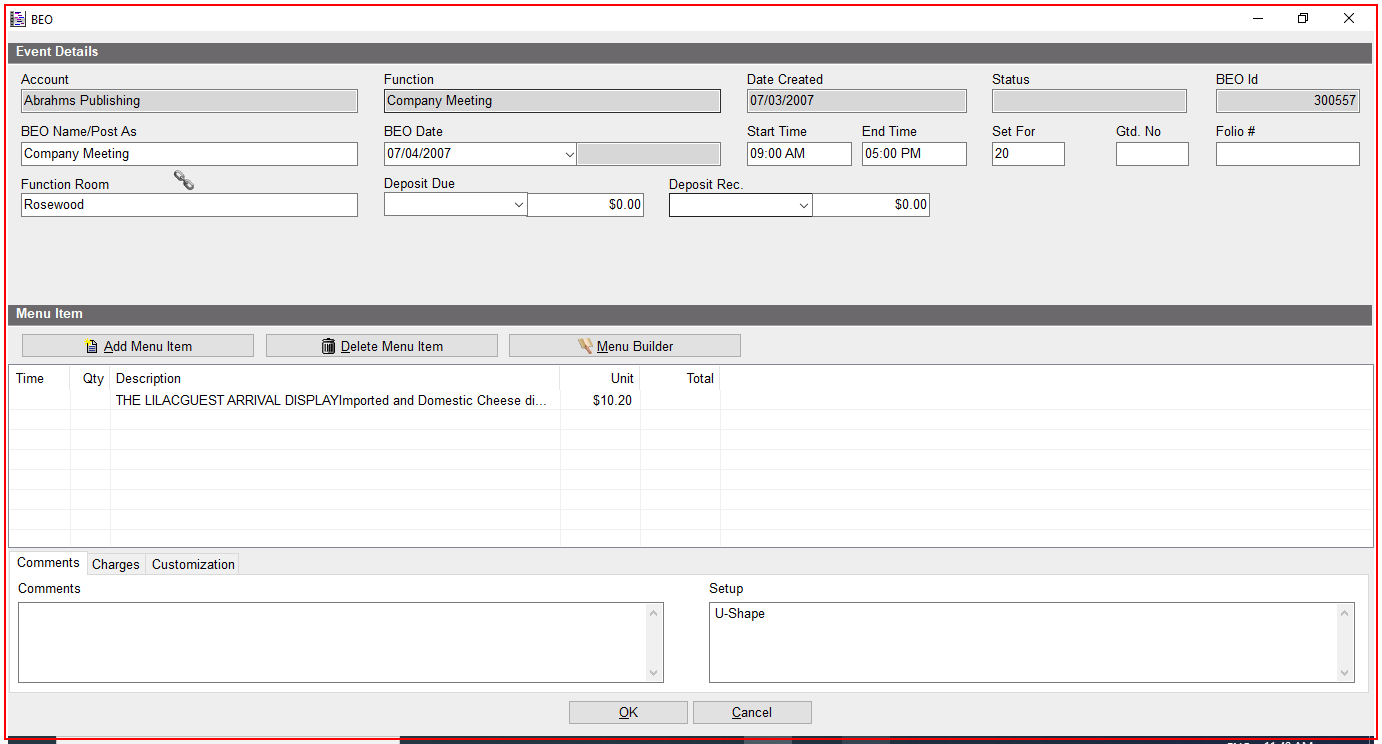
Workflow: Function_BEO_MenuItem_Retrieve

Step 1: find the element (salespro.exe)

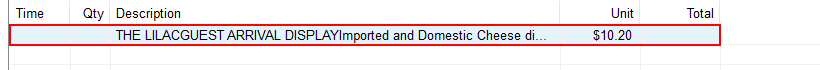
Step 2: find the list item (salespro.exe)

Step 3: click on the list item (salespro.exe) (same screen as step 2)

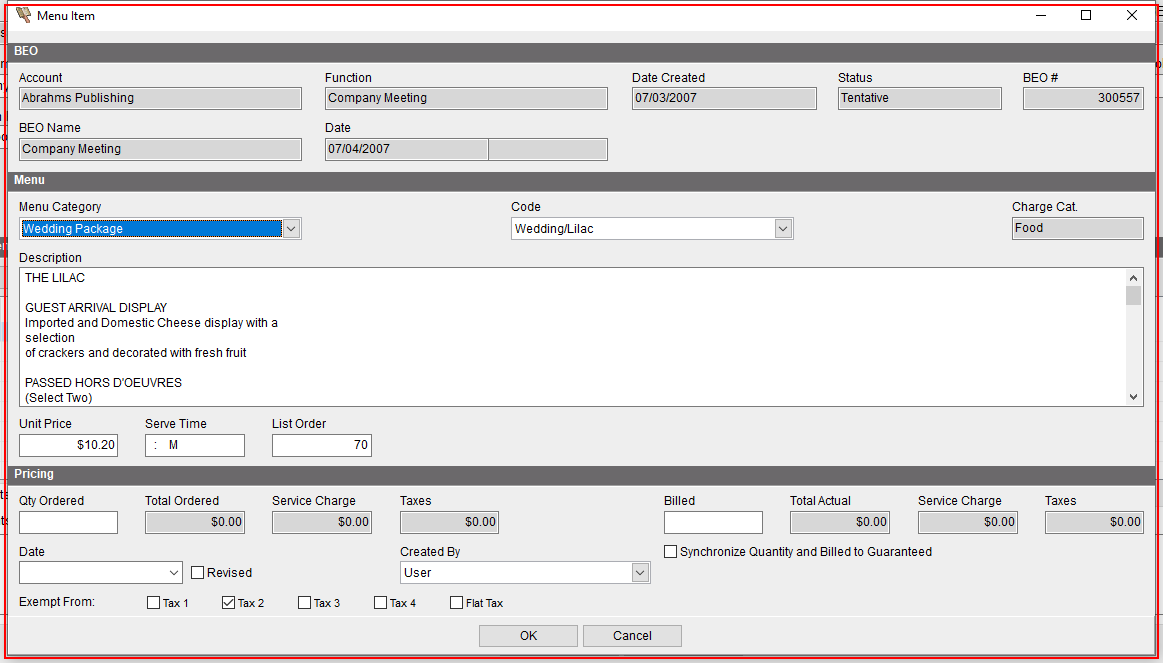
Step 4: find the element in window 'Menu Item' (salespro.exe)

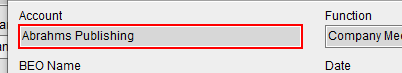
Step 5: get-text from the element in window 'Menu Item' (salespro.exe)

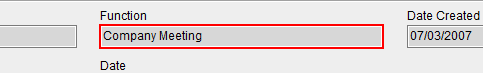
Step 6: get-text from the element in window 'Menu Item' (salespro.exe)

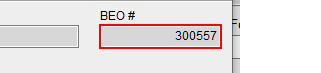
Step 7: get-text from the element in window 'Menu Item' (salespro.exe)

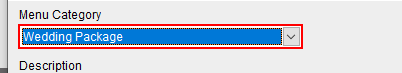
Step 8: get-text from the element in window 'Menu Item' (salespro.exe)

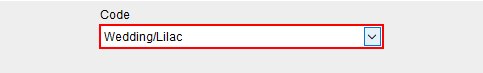
Step 9: get-text from the element in window 'Menu Item' (salespro.exe)

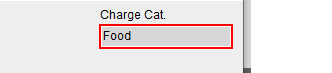
Step 10: get-text from the element in window 'Menu Item' (salespro.exe)

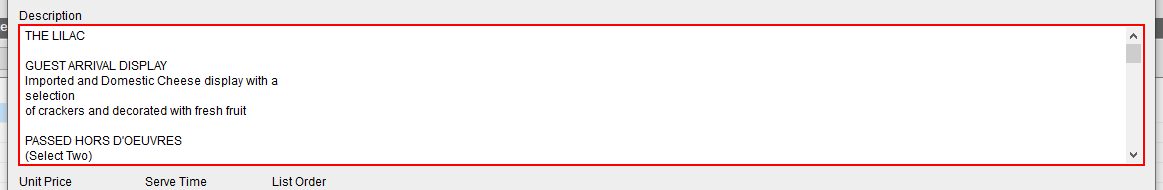
Step 11: get-text from 'TDBMemo' in window 'Menu Item' (salespro.exe)

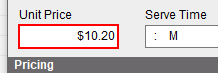
Step 12: get-text from the element in window 'Menu Item' (salespro.exe)

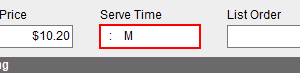
Step 13: get-text from the element in window 'Menu Item' (salespro.exe)

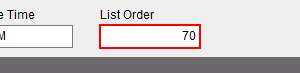
Step 14: get-text from the element in window 'Menu Item' (salespro.exe)

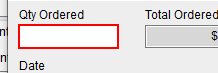
Step 15: get-text from the element in window 'Menu Item' (salespro.exe)

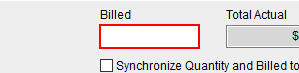
Step 16: get-text from the element in window 'Menu Item' (salespro.exe)

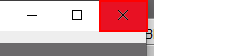
Step 17: click on the push button 'Close' in window 'Menu Item' (salespro.exe)